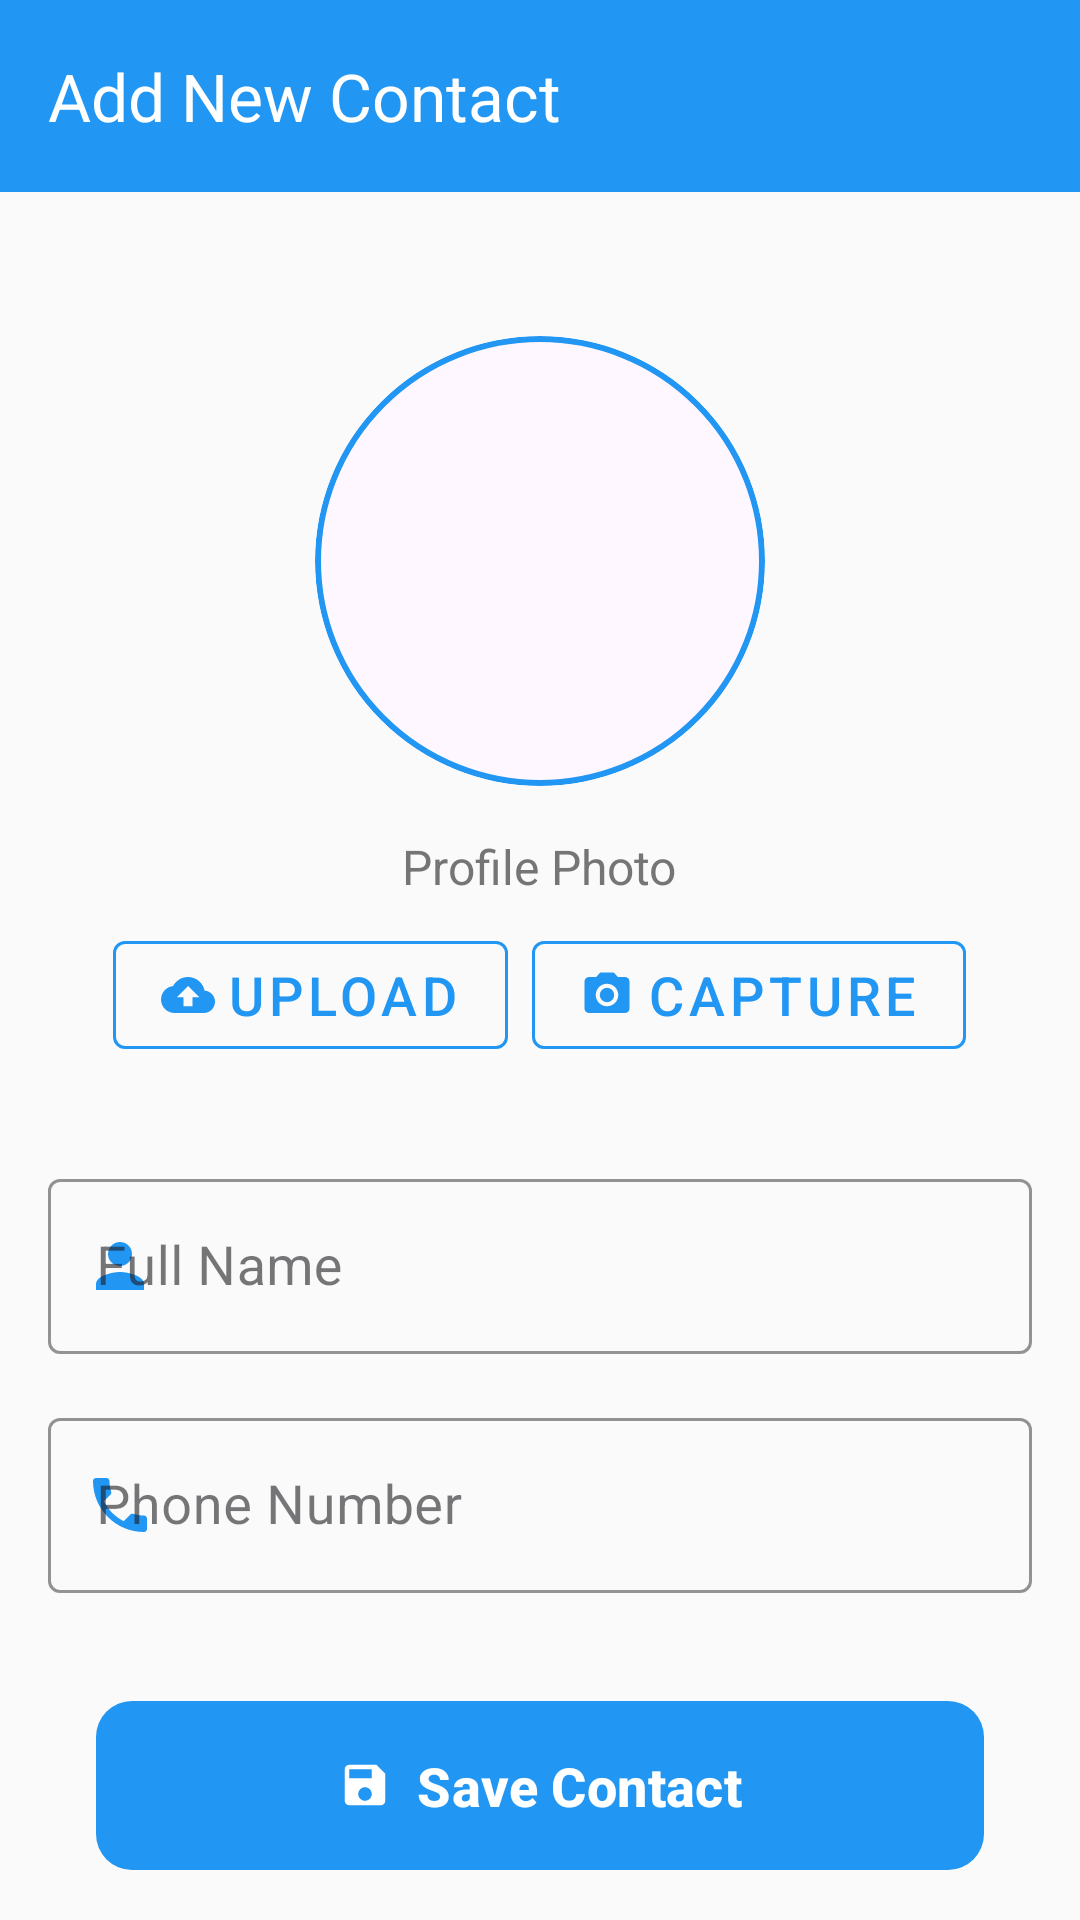

Produce the Android XML layout that renders to this screen, including the resource entries it uses.
<!-- AndroidManifest.xml: application theme Theme.ElderlyContacts -->
<!-- res/layout/activity_add_contact.xml -->
<?xml version="1.0" encoding="utf-8"?>
<androidx.constraintlayout.widget.ConstraintLayout xmlns:android="http://schemas.android.com/apk/res/android"
    xmlns:app="http://schemas.android.com/apk/res-auto"
    xmlns:tools="http://schemas.android.com/tools"
    android:id="@+id/main"
    android:layout_width="match_parent"
    android:layout_height="match_parent"
    android:background="@color/background"
    tools:context=".activities.AddContactActivity">

    <com.google.android.material.appbar.AppBarLayout
        android:id="@+id/appBarLayout"
        android:layout_width="0dp"
        android:layout_height="wrap_content"
        android:background="?attr/colorPrimary"
        app:layout_constraintEnd_toEndOf="parent"
        app:layout_constraintStart_toStartOf="parent"
        app:layout_constraintTop_toTopOf="parent">

        <androidx.appcompat.widget.Toolbar
            android:id="@+id/toolbar"
            android:layout_width="match_parent"
            android:layout_height="?attr/actionBarSize"
            android:background="?attr/colorPrimary"
            app:navigationIcon="@drawable/ic_arrow_back"
            app:title="Add New Contact"
            app:titleTextColor="@android:color/white" />

    </com.google.android.material.appbar.AppBarLayout>

    <ScrollView
        android:layout_width="0dp"
        android:layout_height="0dp"
        android:padding="16dp"
        app:layout_constraintBottom_toBottomOf="parent"
        app:layout_constraintEnd_toEndOf="parent"
        app:layout_constraintStart_toStartOf="parent"
        app:layout_constraintTop_toBottomOf="@id/appBarLayout">

        <LinearLayout
            android:layout_width="match_parent"
            android:layout_height="wrap_content"
            android:orientation="vertical"
            android:gravity="center_horizontal">

            
            <LinearLayout
                android:layout_width="match_parent"
                android:layout_height="wrap_content"
                android:orientation="vertical"
                android:gravity="center"
                android:paddingVertical="32dp">

                <com.google.android.material.card.MaterialCardView
                    android:layout_width="150dp"
                    android:layout_height="150dp"
                    app:cardCornerRadius="75dp"
                    app:strokeColor="@color/colorPrimary"
                    app:strokeWidth="2dp"
                    android:elevation="8dp">

                    <com.google.android.material.imageview.ShapeableImageView
                        android:id="@+id/iv_contact"
                        android:layout_width="match_parent"
                        android:layout_height="match_parent"
                        android:scaleType="centerCrop"
                        android:src="@drawable/ic_avatar_placeholder"
                        android:contentDescription="Contact photo"
                        app:shapeAppearanceOverlay="@style/CircleImageView" />

                </com.google.android.material.card.MaterialCardView>

                <TextView
                    android:layout_width="wrap_content"
                    android:layout_height="wrap_content"
                    android:text="Profile Photo"
                    android:textSize="16sp"
                    android:textColor="@color/text_secondary"
                    android:layout_marginTop="16dp"
                    android:layout_marginBottom="8dp" />

                <LinearLayout
                    android:layout_width="wrap_content"
                    android:layout_height="wrap_content"
                    android:orientation="horizontal"
                    android:gravity="center">

                    <com.google.android.material.button.MaterialButton
                        android:id="@+id/btn_upload"
                        style="@style/Widget.MaterialComponents.Button.OutlinedButton"
                        android:layout_width="wrap_content"
                        android:layout_height="wrap_content"
                        android:layout_marginEnd="8dp"
                        android:text="Upload"
                        app:strokeColor="@color/colorPrimary"
                        app:strokeWidth="1dp"
                        app:icon="@drawable/ic_upload"
                        app:iconGravity="textStart" />

                    <com.google.android.material.button.MaterialButton
                        android:id="@+id/btn_capture"
                        style="@style/Widget.MaterialComponents.Button.OutlinedButton"
                        android:layout_width="wrap_content"
                        android:layout_height="wrap_content"
                        android:text="Capture"
                        app:strokeColor="@color/colorPrimary"
                        app:strokeWidth="1dp"
                        app:icon="@drawable/ic_camera"
                        app:iconGravity="textStart" />

                </LinearLayout>

            </LinearLayout>

            
            <com.google.android.material.textfield.TextInputLayout
                android:id="@+id/til_name"
                style="@style/Widget.MaterialComponents.TextInputLayout.OutlinedBox"
                android:layout_width="match_parent"
                android:layout_height="wrap_content"
                android:layout_marginBottom="16dp"
                app:boxStrokeColor="@color/colorPrimary"
                app:hintTextColor="@color/colorPrimary"
                app:startIconDrawable="@drawable/ic_person"
                app:startIconTint="@color/colorPrimary">

                <com.google.android.material.textfield.TextInputEditText
                    android:id="@+id/et_name"
                    android:layout_width="match_parent"
                    android:layout_height="wrap_content"
                    android:hint="Full Name"
                    android:textSize="18sp"
                    android:minHeight="56dp"
                    android:inputType="textPersonName"
                    android:importantForAutofill="auto" />

            </com.google.android.material.textfield.TextInputLayout>

            <com.google.android.material.textfield.TextInputLayout
                android:id="@+id/til_phone"
                style="@style/Widget.MaterialComponents.TextInputLayout.OutlinedBox"
                android:layout_width="match_parent"
                android:layout_height="wrap_content"
                android:layout_marginBottom="32dp"
                app:boxStrokeColor="@color/colorPrimary"
                app:hintTextColor="@color/colorPrimary"
                app:startIconDrawable="@drawable/ic_phone"
                app:startIconTint="@color/colorPrimary">

                <com.google.android.material.textfield.TextInputEditText
                    android:id="@+id/et_phone"
                    android:layout_width="match_parent"
                    android:layout_height="wrap_content"
                    android:hint="Phone Number"
                    android:textSize="18sp"
                    android:minHeight="56dp"
                    android:inputType="phone"
                    android:importantForAutofill="auto" />

            </com.google.android.material.textfield.TextInputLayout>

            
            <com.google.android.material.button.MaterialButton
                android:id="@+id/btn_save"
                android:layout_width="match_parent"
                android:layout_height="wrap_content"
                android:layout_marginHorizontal="16dp"
                android:paddingVertical="16dp"
                android:text="Save Contact"
                android:textSize="18sp"
                android:textStyle="bold"
                app:icon="@drawable/ic_save"
                app:iconGravity="textStart"
                app:backgroundTint="@color/colorPrimary"
                app:cornerRadius="12dp"
                android:elevation="4dp" />

        </LinearLayout>

    </ScrollView>

</androidx.constraintlayout.widget.ConstraintLayout>
<!-- resources referenced by this layout -->
<resources>
  <color name="background">#FAFAFA</color>
  <color name="colorPrimary">#2196F3</color>
  <color name="text_secondary">#757575</color>
  <!-- drawable ic_camera (drawable) -->
  <vector xmlns:android="http://schemas.android.com/apk/res/android"
      android:width="24dp"
      android:height="24dp"
      android:viewportWidth="24"
      android:viewportHeight="24">
      <path android:fillColor="@android:color/white" android:pathData="M12,12m-3.2,0a3.2,3.2 0,1 1,6.4 0a3.2,3.2 0,1 1,-6.4 0"/>
      <path android:fillColor="@android:color/white" android:pathData="M9,2L7.17,4H4c-1.1,0 -2,0.9 -2,2v12c0,1.1 0.9,2 2,2h16c1.1,0 2,-0.9 2,-2V6c0,-1.1 -0.9,-2 -2,-2h-3.17L15,2H9z M12,17c-2.76,0 -5,-2.24 -5,-5s2.24,-5 5,-5 5,2.24 5,5 -2.24,5 -5,5z"/>
  </vector>
  <!-- drawable ic_person (drawable) -->
  <vector xmlns:android="http://schemas.android.com/apk/res/android"
      android:width="24dp"
      android:height="24dp"
      android:viewportWidth="24"
      android:viewportHeight="24">
      <path android:fillColor="@android:color/white" android:pathData="M12,12c2.21,0 4,-1.79 4,-4s-1.79,-4 -4,-4 -4,1.79 -4,4 1.79,4 4,4zM12,14c-2.67,0 -8,1.34 -8,4v2h16v-2C20,15.34 14.67,14 12,14z"/>
  </vector>
  <!-- drawable ic_phone (drawable) -->
  <vector xmlns:android="http://schemas.android.com/apk/res/android"
      android:width="24dp"
      android:height="24dp"
      android:viewportWidth="24"
      android:viewportHeight="24">
      <path android:fillColor="@android:color/white" android:pathData="M6.62,10.79c1.44,2.83 3.76,5.14 6.59,6.59l2.2,-2.2c0.27,-0.27 0.67,-0.36 1.02,-0.24 1.12,0.37 2.33,0.57 3.57,0.57 0.55,0 1,0.45 1,1V20c0,0.55 -0.45,1 -1,1 -9.39,0 -17,-7.61 -17,-17 0,-0.55 0.45,-1 1,-1h3.5c0.55,0 1,0.45 1,1 0,1.25 0.2,2.45 0.57,3.57 0.11,0.35 0.03,0.74 -0.25,1.02L6.62,10.79z"/>
  </vector>
  <!-- drawable ic_save (drawable) -->
  <vector xmlns:android="http://schemas.android.com/apk/res/android"
      android:width="24dp"
      android:height="24dp"
      android:viewportWidth="24"
      android:viewportHeight="24">
      <path android:fillColor="@android:color/white" android:pathData="M17,3H5c-1.11,0 -2,0.9 -2,2v14c0,1.1 0.89,2 2,2h14c1.1,0 2,-0.9 2,-2V7l-4,-4zm-5,16c-1.66,0 -3,-1.34 -3,-3s1.34,-3 3,-3 3,1.34 3,3 -1.34,3 -3,3zm3,-10H5V5h10v4z"/>
  </vector>
  <!-- drawable ic_upload (drawable) -->
  <vector xmlns:android="http://schemas.android.com/apk/res/android"
      android:width="24dp"
      android:height="24dp"
      android:viewportWidth="24"
      android:viewportHeight="24">
      <path android:fillColor="@android:color/white" android:pathData="M19.35,10.04C18.67,6.59 15.64,4 12,4C9.11,4 6.6,5.64 5.35,8.04C2.34,8.36 0,10.91 0,14c0,3.31 2.69,6 6,6h13c2.76,0 5,-2.24 5,-5C24,12.36 21.95,10.22 19.35,10.04zM14,13v4h-4v-4H7l5,-5 5,5H14z"/>
  </vector>
  <style name="CircleImageView">
          <item name="cornerFamily">rounded</item>
          <item name="cornerSize">50%</item>
      </style>
  <style name="Theme.ElderlyContacts" parent="Base.Theme.ElderlyContacts" />
  <color name="colorPrimaryDark">#1976D2</color>
  <color name="colorSecondary">#FF4081</color>
  <color name="colorSecondaryDark">#F50057</color>
  <style name="LargeButton" parent="Widget.Material3.Button">
          <item name="android:minHeight">60dp</item>
          <item name="android:minWidth">120dp</item>
          <item name="android:textSize">20sp</item>
          <item name="android:padding">16dp</item>
      </style>
</resources>
